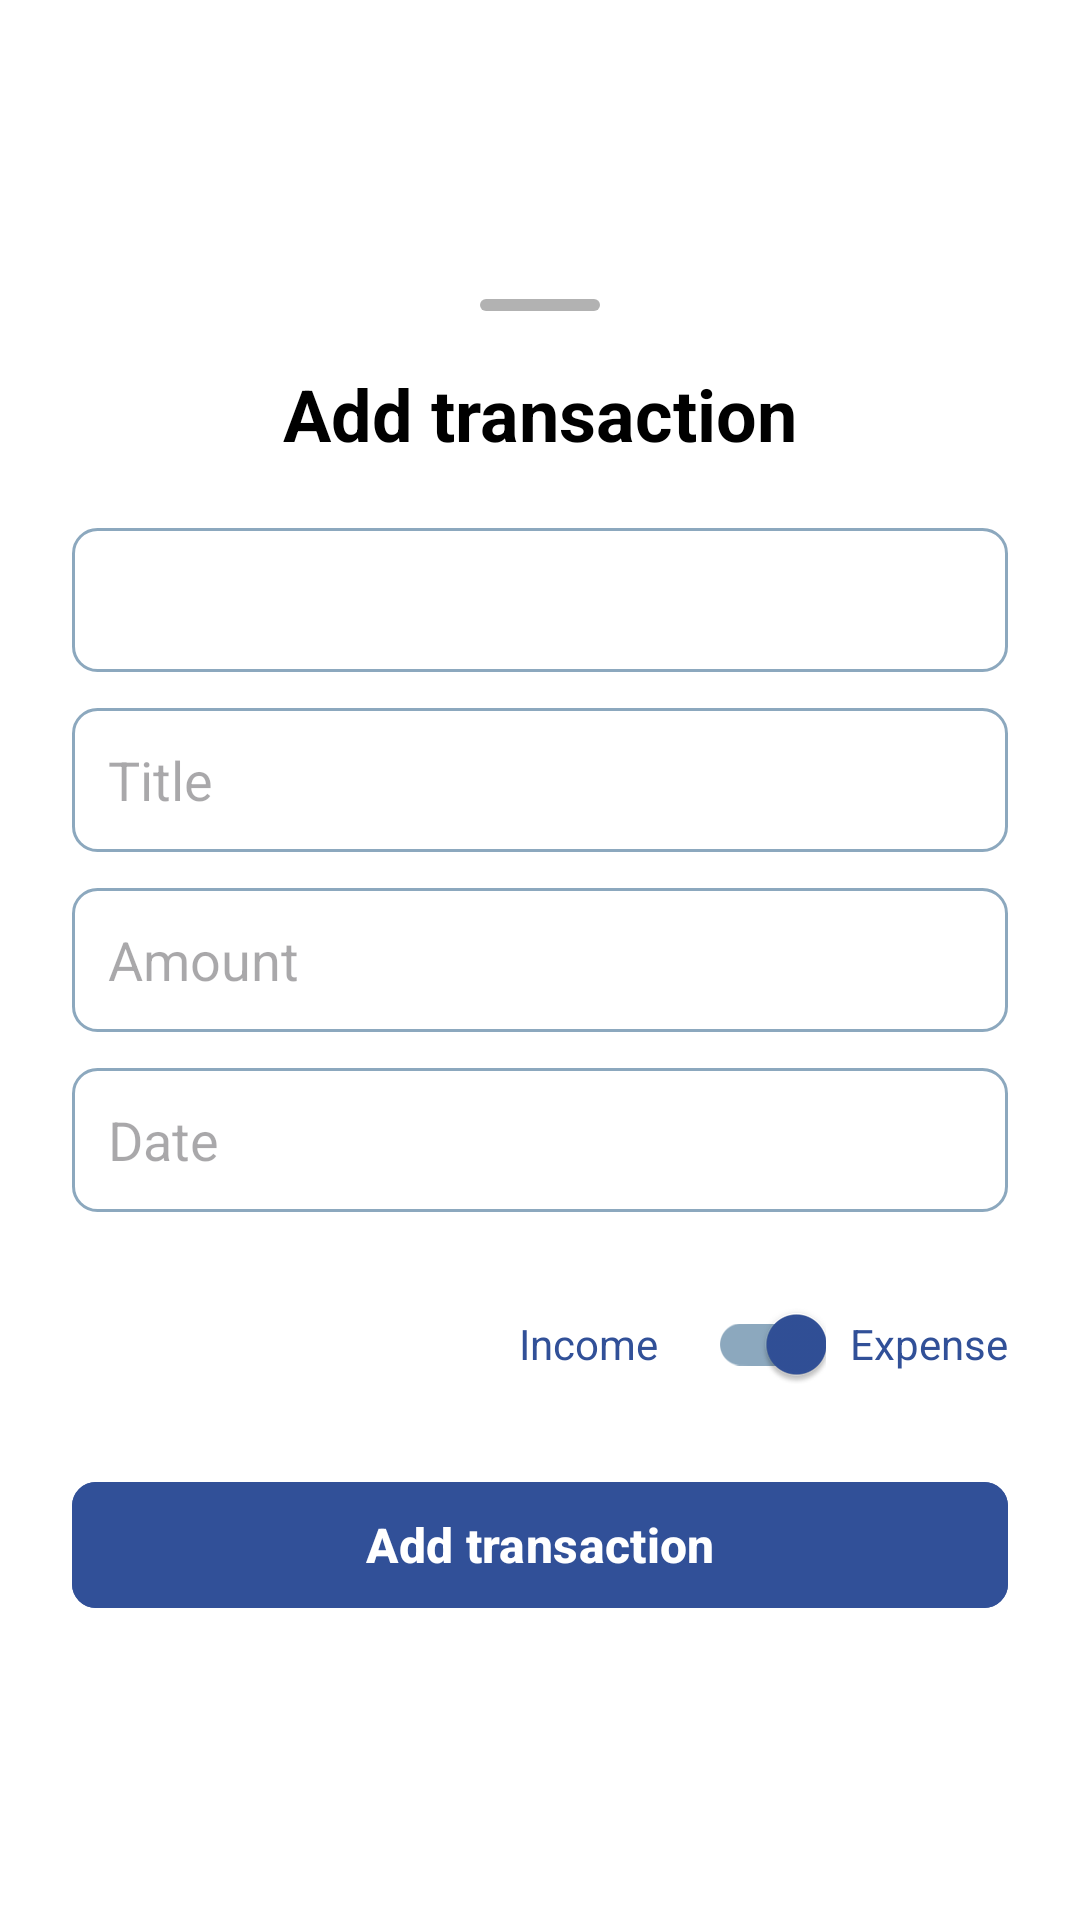

Here is an Android app screen rendered from its layout file. Give the layout XML and the strings, colors and styles it references.
<!-- AndroidManifest.xml: application theme Theme.MyFinanceTracker -->
<!-- res/layout/bottom_sheet_add_transaction.xml -->
<?xml version="1.0" encoding="utf-8"?>
<LinearLayout xmlns:android="http://schemas.android.com/apk/res/android"
    xmlns:tools="http://schemas.android.com/tools"
    xmlns:app="http://schemas.android.com/apk/res-auto"
    android:id="@+id/main"
    android:orientation="vertical"
    android:padding="24dp"
    android:layout_width="match_parent"
    android:layout_height="wrap_content"
    android:background="@android:color/white"
    android:gravity="center">

    
    <View
        android:layout_width="40dp"
        android:layout_height="4dp"
        android:background="@drawable/drag_handle"
        android:layout_gravity="center"
        android:layout_marginBottom="18dp"
        android:alpha="0.3"/>

    <TextView
        android:text="@string/addTransaction"
        android:textStyle="bold"
        android:textSize="24sp"
        android:textColor="@android:color/black"
        android:layout_gravity="center"
        android:layout_marginBottom="22dp"
        android:layout_width="wrap_content"
        android:layout_height="wrap_content" />

    
    <Spinner
        android:id="@+id/spinner_category"
        android:layout_width="match_parent"
        android:layout_height="48dp"
        android:background="@drawable/edit_text_background"
        android:textColor="@color/darkBlue"
        android:layout_marginBottom="12dp"
        android:spinnerMode="dropdown" />

    <EditText
        android:id="@+id/edit_title"
        android:hint="@string/title"
        android:layout_width="match_parent"
        android:layout_height="48dp"
        android:layout_marginBottom="12dp"
        android:background="@drawable/edit_text_background"
        android:textColor="@color/darkBlue"
        android:inputType="text"
        android:padding="12dp" />

    <EditText
        android:id="@+id/edit_amount"
        android:hint="@string/amount"
        android:inputType="numberDecimal"
        android:layout_width="match_parent"
        android:layout_height="48dp"
        android:layout_marginBottom="12dp"
        android:background="@drawable/edit_text_background"
        android:textColor="@color/darkBlue"
        android:padding="12dp" />

    <EditText
        android:id="@+id/edit_date"
        android:layout_width="match_parent"
        android:layout_height="48dp"
        android:layout_marginBottom="12dp"
        android:background="@drawable/edit_text_background"
        android:textColor="@color/darkBlue"
        android:hint="@string/date"
        android:inputType="date"
        android:focusable="false"
        android:clickable="true"
        android:padding="12dp" />

    <LinearLayout
        android:orientation="horizontal"
        android:layout_width="wrap_content"
        android:layout_height="wrap_content"
        android:gravity="center"
        android:layout_gravity="end"
        android:layout_marginTop="8dp"
        android:layout_marginBottom="18dp">

        
        <TextView
            android:layout_width="wrap_content"
            android:layout_height="wrap_content"
            android:text="@string/income"
            android:textColor="@color/darkBlue"
            android:textSize="14sp"
            android:layout_marginEnd="8dp" />

        <com.google.android.material.switchmaterial.SwitchMaterial
            android:id="@+id/type_switch"
            android:layout_width="wrap_content"
            android:layout_height="48dp"
            android:checked="true"
            app:trackTint="@color/switch_track"
            app:thumbTint="@color/switch_thumb" />

        <TextView
            android:layout_width="wrap_content"
            android:layout_height="wrap_content"
            android:text="@string/expense"
            android:textColor="@color/darkBlue"
            android:textSize="14sp"
            android:layout_marginStart="8dp" />
    </LinearLayout>

    <com.google.android.material.button.MaterialButton
        android:id="@+id/btn_add_transaction"
        android:layout_width="match_parent"
        android:layout_height="50dp"
        android:text="@string/addTransaction"
        android:textSize="16sp"
        android:textColor="@android:color/white"
        android:backgroundTint="@color/darkBlue"
        app:cornerRadius="8dp"
        android:textStyle="bold" />
</LinearLayout>
<!-- resources referenced by this layout -->
<resources>
  <color name="darkBlue">#315098</color>
  <!-- drawable drag_handle (drawable) -->
  <?xml version="1.0" encoding="utf-8"?>
  <shape xmlns:android="http://schemas.android.com/apk/res/android"
      android:shape="rectangle">
      <solid android:color="#000000" />
      <corners android:radius="2dp" />
  </shape>
  <!-- drawable edit_text_background (drawable) -->
  <?xml version="1.0" encoding="utf-8"?>
  <shape xmlns:android="http://schemas.android.com/apk/res/android"
      android:shape="rectangle">
      <solid android:color="@android:color/transparent" />
      <stroke
          android:width="1dp"
          android:color="@color/lightBlue" />
      <corners android:radius="8dp" />
  </shape>
  <string name="addTransaction">Add transaction</string>
  <string name="amount">Amount</string>
  <string name="date">Date</string>
  <string name="expense">Expense</string>
  <string name="income">Income</string>
  <string name="title">Title</string>
  <style name="Theme.MyFinanceTracker" parent="Base.Theme.MyFinanceTracker" />
  <color name="lightBlue">#8CA8BE</color>
  <style name="Base.Theme.MyFinanceTracker" parent="Theme.Material3.DayNight.NoActionBar">
          <item name="android:windowBackground">@android:color/white</item>
          
          
      </style>
</resources>
